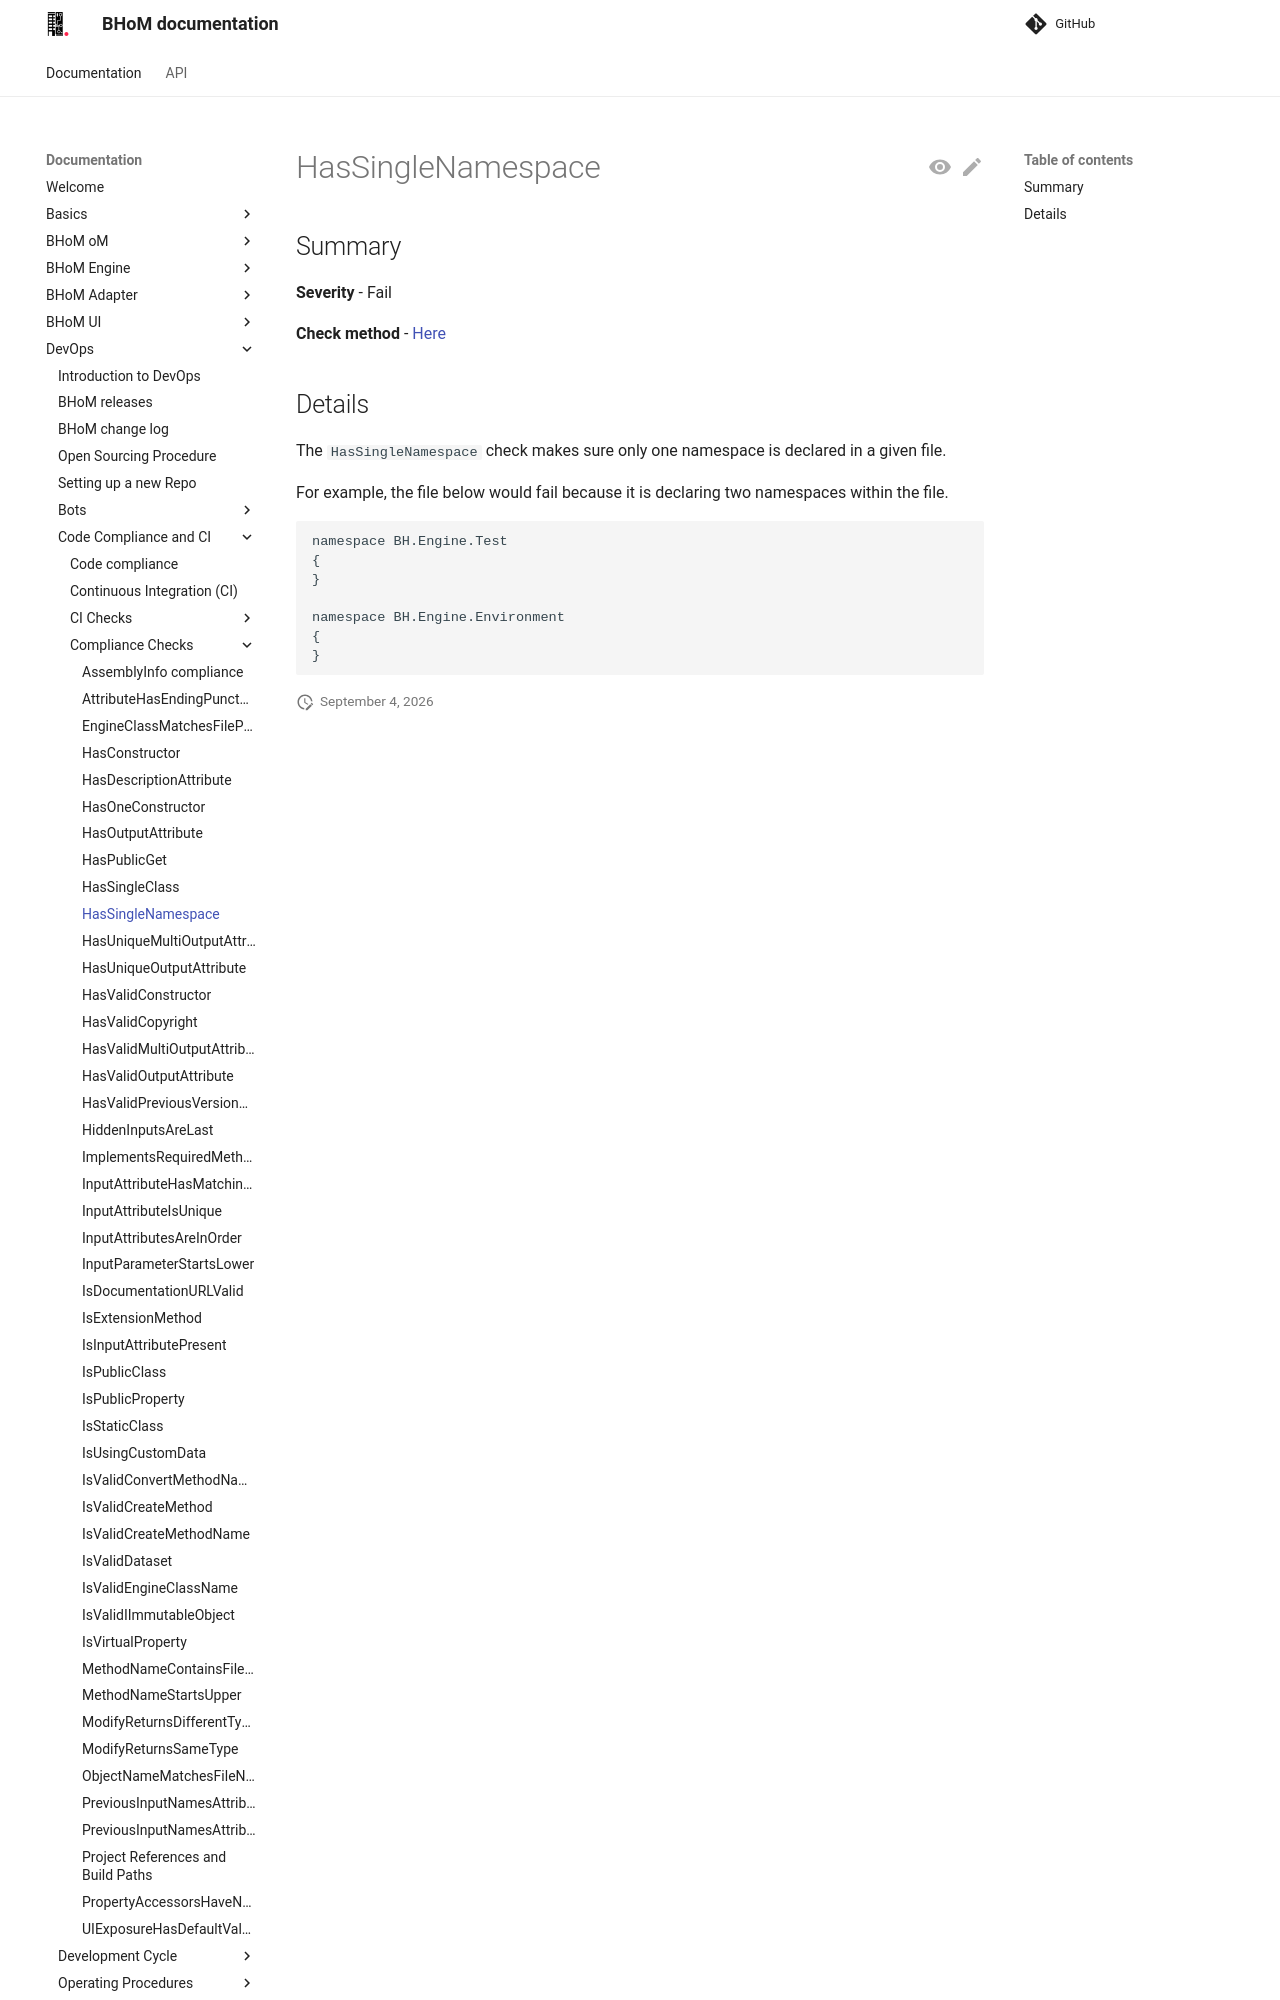

repository: BHoM/documentation · page: DevOps/Code Compliance and CI/Compliance Checks/HasSingleNamespace/index.html · generator: mkdocs

## Summary

**Severity** - Fail

**Check method** - [Here](https://github.com/BHoM/Test_Toolkit/blob/master/CodeComplianceTest_Engine/Query/Checks/HasSingleNamespace.cs)

## Details

The `HasSingleNamespace` check makes sure only one namespace is declared in a given file.

For example, the file below would fail because it is declaring two namespaces within the file.

```
namespace BH.Engine.Test
{
}
